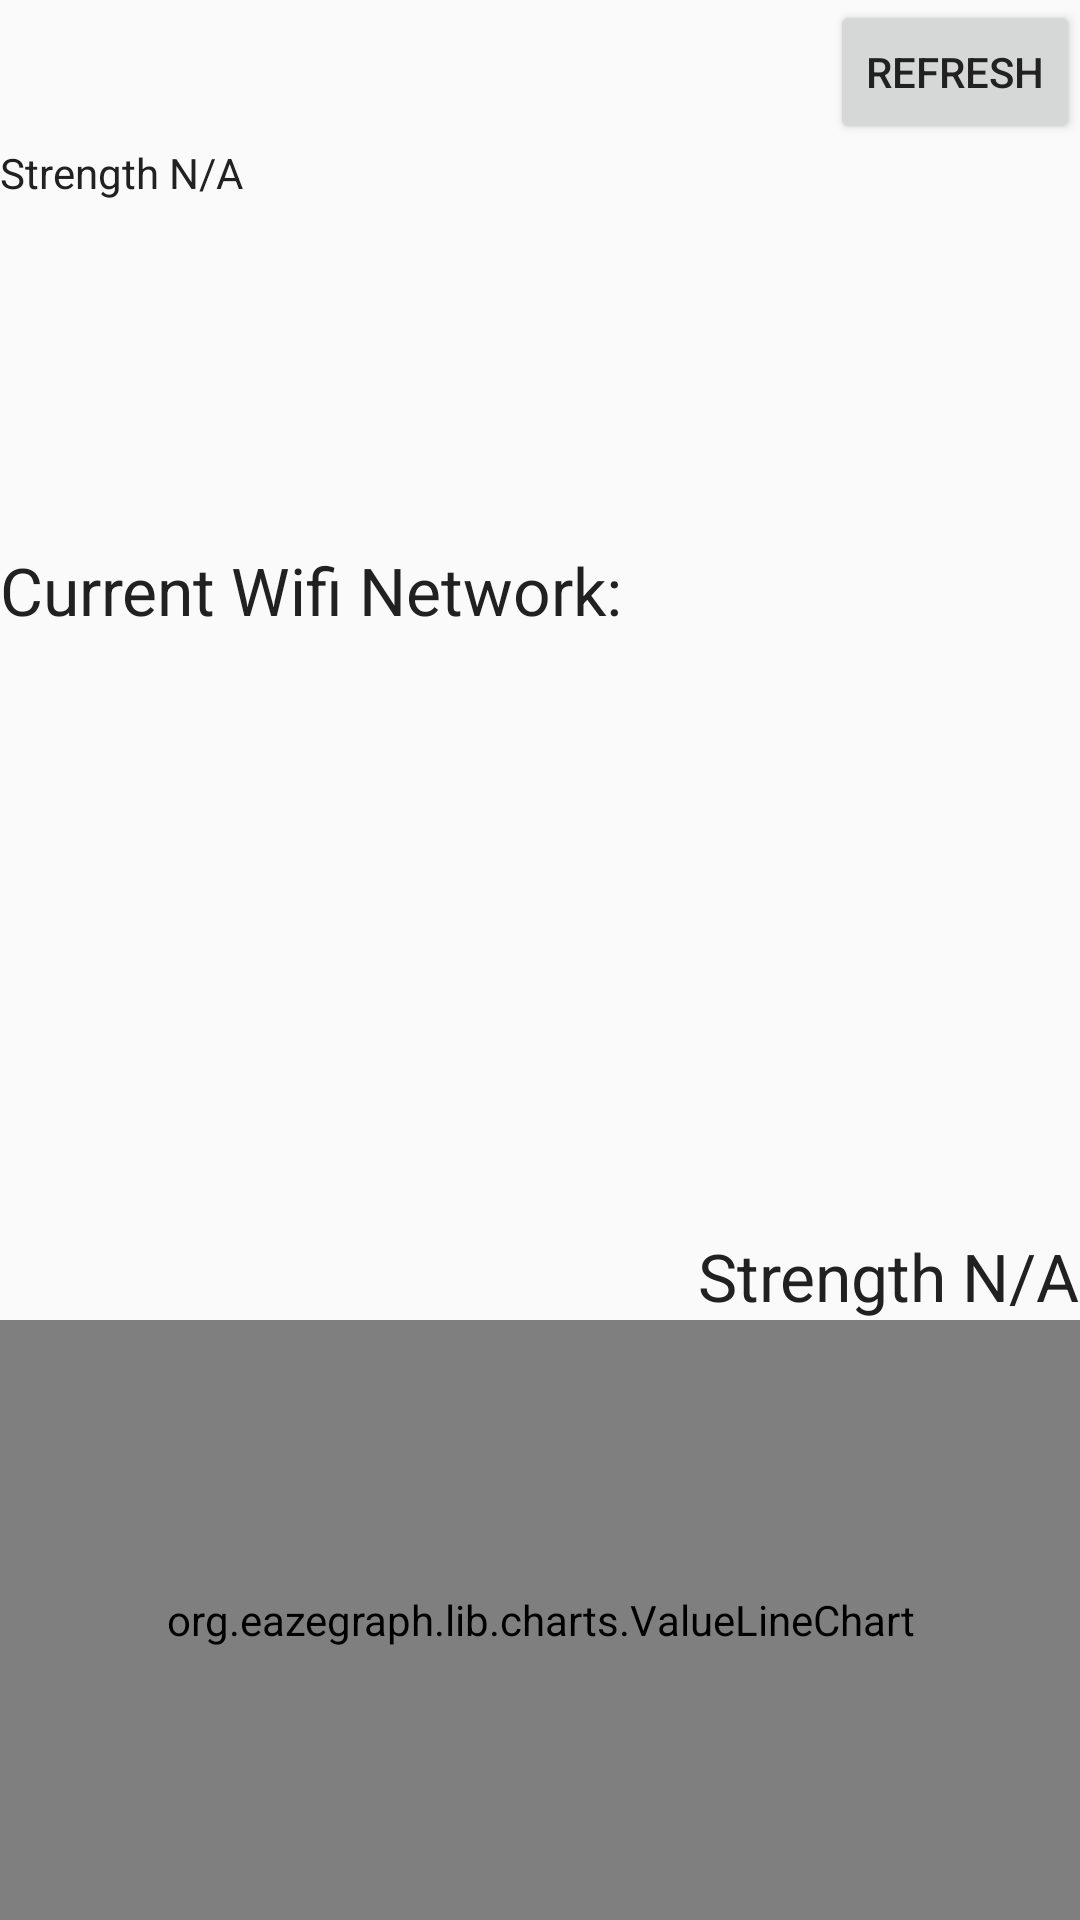

Layout XML and referenced resources for this Android screen:
<!-- AndroidManifest.xml: application theme AppTheme -->
<!-- res/layout/fragment_analyzer.xml -->
<?xml version="1.0" encoding="utf-8"?>
<RelativeLayout xmlns:android="http://schemas.android.com/apk/res/android"
              android:orientation="vertical"
              android:layout_width="match_parent"
              android:layout_height="match_parent">

    <TextView
        android:layout_width="wrap_content"
        android:layout_height="wrap_content"
        android:text="@string/currentWifi"
        android:textAppearance="?android:attr/textAppearanceLarge"
        android:id="@+id/currentNetwork"
        android:layout_gravity="center_horizontal"
        android:layout_marginTop="115dp"
        android:layout_below="@+id/wifiStrengthDBM"
        android:layout_alignParentLeft="true"
        android:layout_alignParentStart="true"/>

    <Button
        style="?android:attr/buttonStyleSmall"
        android:layout_width="wrap_content"
        android:layout_height="wrap_content"
        android:text="@string/refreshButton"
        android:id="@+id/refreshButton"
        android:layout_alignParentTop="true"
        android:layout_alignParentRight="true"
        android:layout_alignParentEnd="true"/>

    <org.eazegraph.lib.charts.ValueLineChart
        xmlns:app="http://schemas.android.com/apk/res-auto"
        android:id="@+id/cubiclinechart"
        android:layout_width="match_parent"
        android:layout_height="200dp"
        app:egUseCubic="true"
        app:egUseOverlapFill="true"
        app:egCurveSmoothness="0.4"
        app:egIndicatorLineColor="#607D8B"
        app:egLegendHeight="40dp"
        app:egShowStandardValue="true"
        android:layout_alignParentBottom="true"
        android:layout_alignParentLeft="true"
        android:layout_alignParentStart="true"/>

    <TextView
        android:layout_width="wrap_content"
        android:layout_height="wrap_content"
        android:textAppearance="?android:attr/textAppearanceLarge"
        android:text="@string/wifi_strength"
        android:id="@+id/wifiStrengthLEVEL"
        android:layout_above="@+id/cubiclinechart"
        android:layout_alignRight="@+id/refreshButton"
        android:layout_alignEnd="@+id/refreshButton"/>

    <TextView
        android:layout_width="wrap_content"
        android:layout_height="wrap_content"
        android:textAppearance="?android:attr/textAppearanceSmall"
        android:text="@string/wifi_strength"
        android:id="@+id/wifiStrengthDBM"
        android:layout_below="@+id/refreshButton"
        android:layout_alignParentLeft="true"
        android:layout_alignParentStart="true"/>
</RelativeLayout>
<!-- resources referenced by this layout -->
<resources>
  <string name="currentWifi">Current Wifi Network: </string>
  <string name="refreshButton">Refresh</string>
  <string name="wifi_strength">Strength N/A</string>
  <style name="AppTheme" parent="Theme.AppCompat.Light.DarkActionBar">
          
          
          <item name="android:windowTitleSize">58dip</item>
          <item name="colorPrimary">#607D8B</item>
          
          <item name="colorPrimaryDark">#455A64</item>
          
          <item name="colorAccent">#FF5252</item>
  
          <item name="android:textColor">#212121</item>
  
          
      </style>
</resources>
